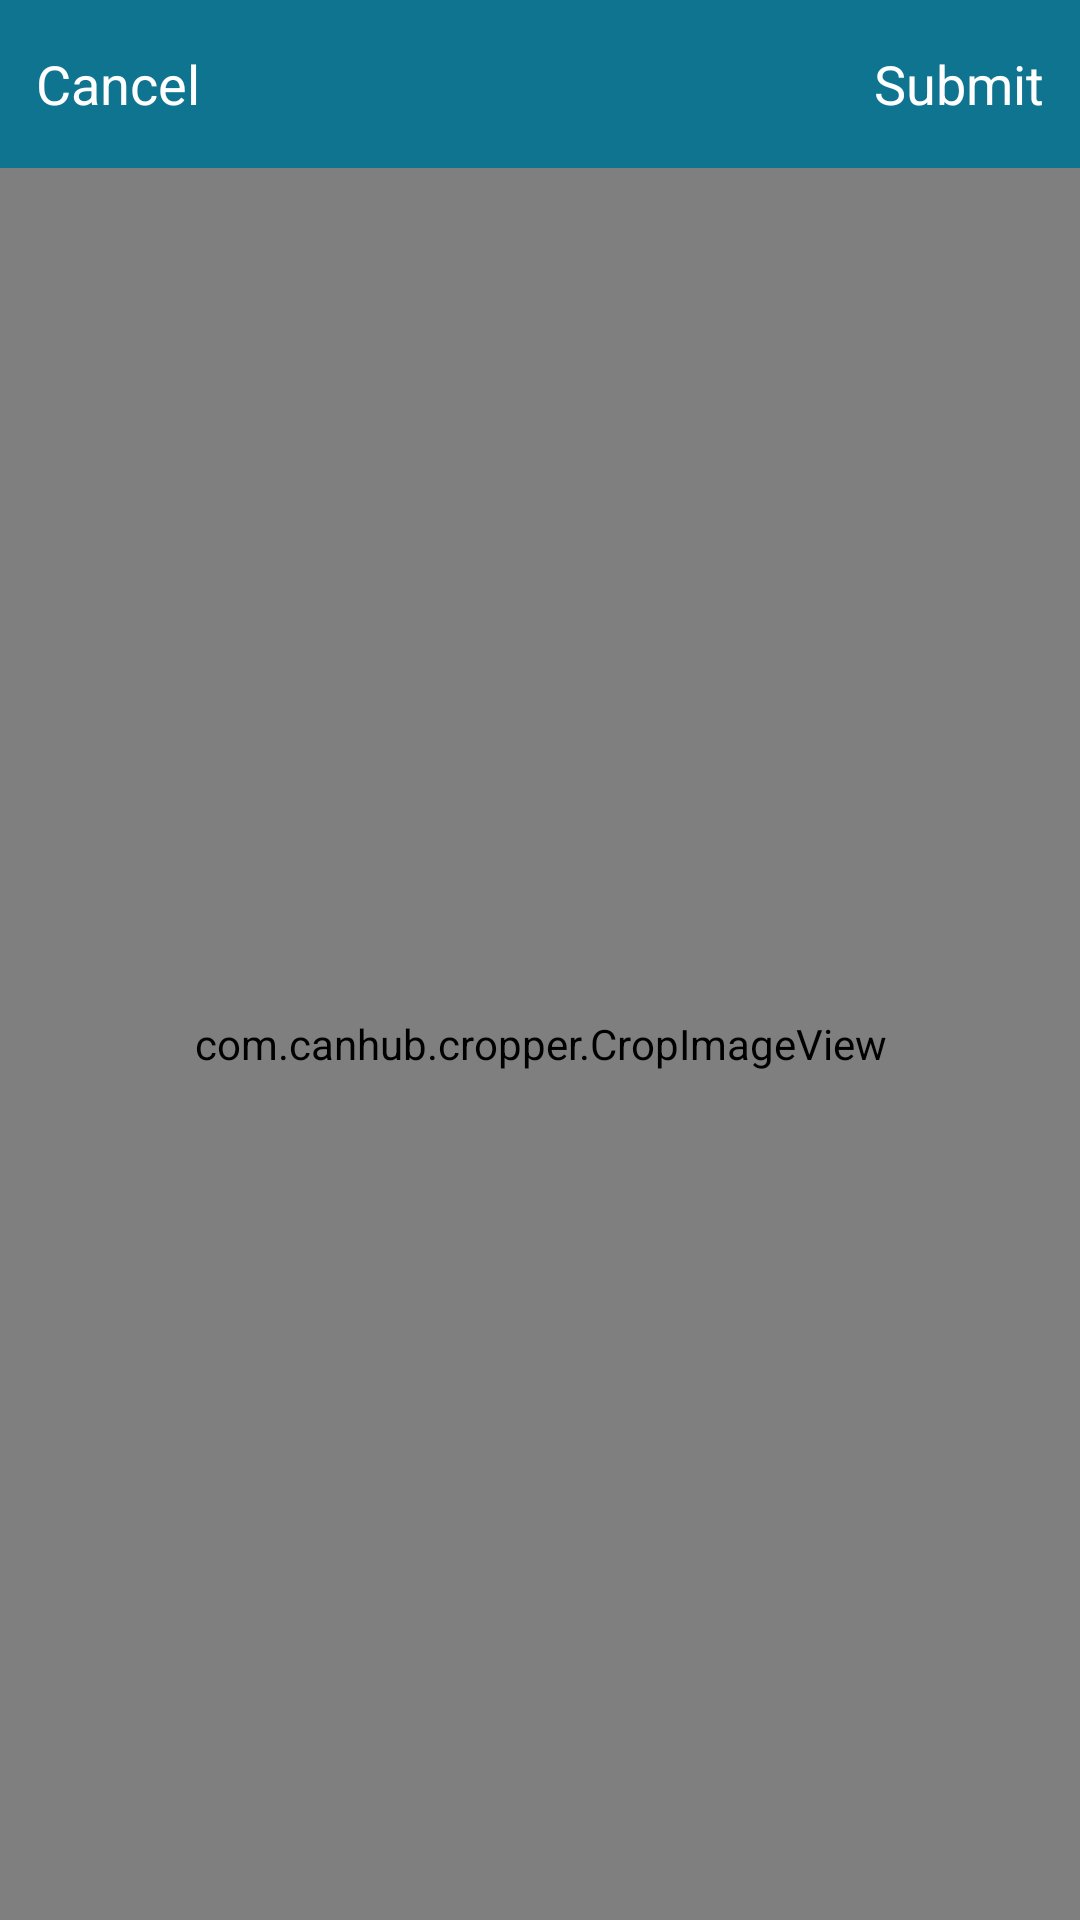

Here is an Android app screen rendered from its layout file. Give the layout XML and the strings, colors and styles it references.
<!-- AndroidManifest.xml: application theme Theme.Basic -->
<!-- res/layout/activity_image_cropper.xml -->
<?xml version="1.0" encoding="utf-8"?>
<layout xmlns:android="http://schemas.android.com/apk/res/android"
    xmlns:app="http://schemas.android.com/apk/res-auto"
    xmlns:tools="http://schemas.android.com/tools">

    <LinearLayout
        android:layout_width="match_parent"
        android:layout_height="match_parent"
        android:orientation="vertical"
        tools:context=".functions.imagecropper.ImageCropper">

        <LinearLayout
            android:layout_width="match_parent"
            android:layout_height="wrap_content"
            android:background="@color/cyan_700"
            android:orientation="vertical">

            <FrameLayout
                android:id="@+id/system_bar_offset_view"
                android:layout_width="match_parent"
                android:layout_height="wrap_content" />

            <RelativeLayout
                android:layout_width="match_parent"
                android:layout_height="?attr/actionBarSize">

                <TextView
                    android:id="@+id/cancel_button"
                    android:layout_width="wrap_content"
                    android:layout_height="match_parent"
                    android:layout_alignParentStart="true"
                    android:layout_centerVertical="true"
                    android:clickable="true"
                    android:foreground="@drawable/ripple_effect"
                    android:gravity="center"
                    android:paddingHorizontal="12dp"
                    android:text="Cancel"
                    android:textColor="@color/white"
                    android:textSize="18sp" />

                <TextView
                    android:id="@+id/submit_button"
                    android:layout_width="wrap_content"
                    android:layout_height="match_parent"
                    android:layout_alignParentEnd="true"
                    android:layout_centerVertical="true"
                    android:clickable="true"
                    android:foreground="@drawable/ripple_effect"
                    android:gravity="center"
                    android:paddingHorizontal="12dp"
                    android:text="Submit"
                    android:textColor="@color/white"
                    android:textSize="18sp" />

            </RelativeLayout>

        </LinearLayout>

        <androidx.constraintlayout.widget.ConstraintLayout
            android:layout_width="match_parent"
            android:layout_height="match_parent"
            android:background="@color/black">

            <com.canhub.cropper.CropImageView
                android:id="@+id/crop_image_view"
                android:layout_width="match_parent"
                android:layout_height="0dp"
                android:layout_weight="1"
                app:cropAspectRatioX="1"
                app:cropAspectRatioY="1"
                app:layout_constraintBottom_toBottomOf="parent"
                app:layout_constraintEnd_toEndOf="parent"
                app:layout_constraintStart_toStartOf="parent"
                app:layout_constraintTop_toTopOf="parent" />

        </androidx.constraintlayout.widget.ConstraintLayout>

    </LinearLayout>

</layout>
<!-- resources referenced by this layout -->
<resources>
  <color name="black">#FF000000</color>
  <color name="cyan_700">#FF0E7490</color>
  <color name="white">#FFFFFFFF</color>
  <!-- drawable ripple_effect (drawable) -->
  <?xml version="1.0" encoding="utf-8"?>
  <ripple xmlns:android="http://schemas.android.com/apk/res/android"
      android:color="#3f818cf8">
      <item android:id="@android:id/mask">
          <shape android:shape="rectangle">
              <solid android:color="@color/cyan_400" />
          </shape>
      </item>
  </ripple>
  <style name="Theme.Basic" parent="Base.Theme.Basic" />
  <color name="cyan_400">#FF22D3EE</color>
  <style name="Base.Theme.Basic" parent="Theme.MaterialComponents.DayNight.NoActionBar">
          
          
          <item name="colorPrimary">@color/cyan_500</item>
          <item name="colorPrimaryVariant">@color/cyan_700</item>
          <item name="colorOnPrimary">@color/white</item>
          
          <item name="colorSecondary">@color/teal_600</item>
          <item name="colorSecondaryVariant">@color/teal_900</item>
          <item name="colorOnSecondary">@color/black</item>
          
          <item name="android:statusBarColor">?attr/colorPrimaryVariant</item>
          
      </style>
  <color name="cyan_500">#FF06B6D4</color>
  <color name="teal_600">#FF0D9488</color>
  <color name="teal_900">#FF134E4A</color>
</resources>
